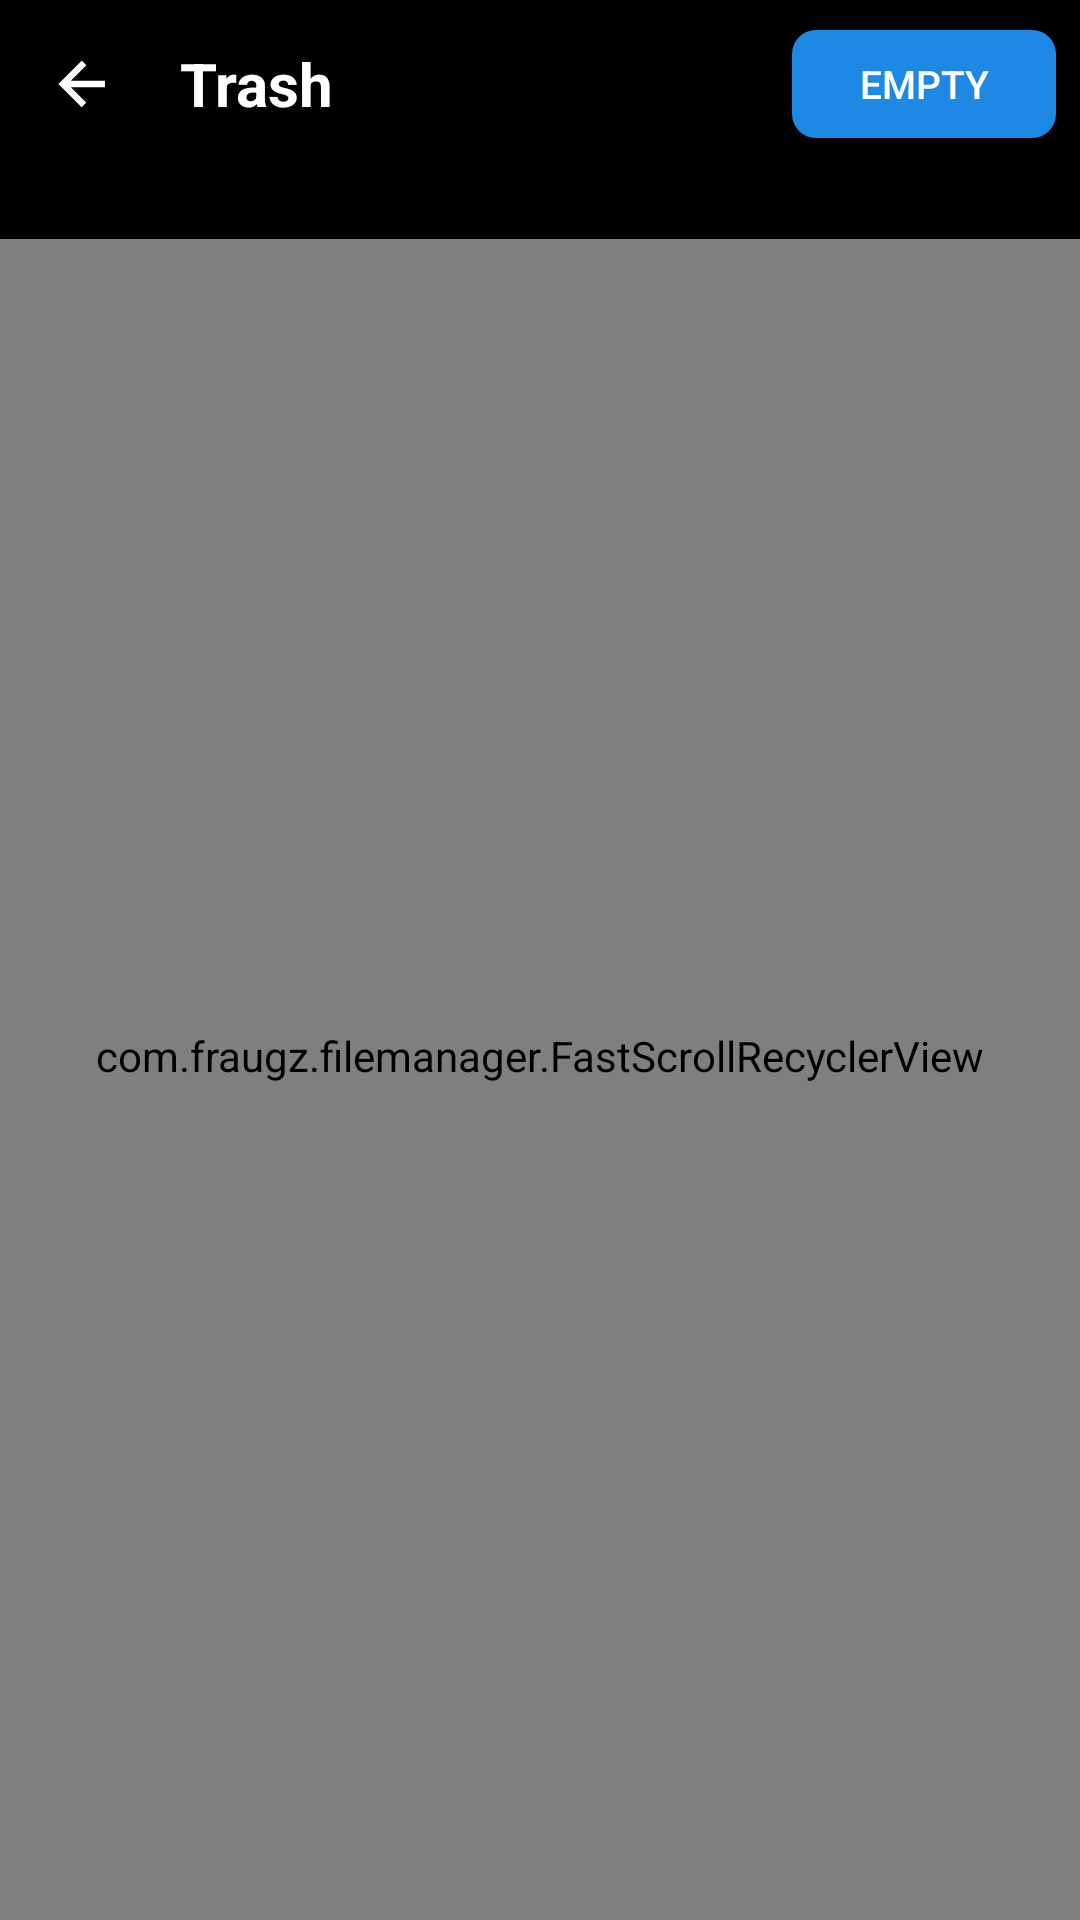

Reconstruct the res/layout file that produces this screen, plus the resources it refers to.
<!-- AndroidManifest.xml: application theme AppTheme -->
<!-- res/layout/activity_trash.xml -->
<?xml version="1.0" encoding="utf-8"?>
<LinearLayout xmlns:android="http://schemas.android.com/apk/res/android"
    android:layout_width="match_parent"
    android:layout_height="match_parent"
    android:id="@+id/trash_root"
    android:orientation="vertical"
    android:background="?android:attr/windowBackground">

    <LinearLayout
        android:id="@+id/trash_top_bar"
        android:layout_width="match_parent"
        android:layout_height="56dp"
        android:gravity="center_vertical"
        android:orientation="horizontal"
        android:paddingStart="4dp"
        android:paddingEnd="8dp">
        <ImageButton
            android:id="@+id/btn_back"
            android:layout_width="48dp"
            android:layout_height="48dp"
            android:background="?attr/selectableItemBackgroundBorderless"
            android:src="@drawable/ic_arrow_back"
            android:tint="?android:attr/textColorPrimary"
            android:contentDescription="@string/back"/>
        <TextView
            android:id="@+id/trash_title"
            android:layout_width="0dp"
            android:layout_height="wrap_content"
            android:layout_weight="1"
            android:layout_marginStart="8dp"
            android:text="@string/trash"
            android:textColor="?android:attr/textColorPrimary"
            android:textSize="20sp"
            android:textStyle="bold"/>
        <Button
            android:id="@+id/btn_empty_trash"
            android:layout_width="wrap_content"
            android:layout_height="36dp"
            android:text="@string/empty_trash"
            android:textColor="#FFFFFF"
            android:textSize="13sp"
            android:background="@drawable/bg_paste_btn"
            android:paddingStart="14dp"
            android:paddingEnd="14dp"/>
    </LinearLayout>

    <TextView
        android:id="@+id/trash_size_summary"
        android:layout_width="match_parent"
        android:layout_height="wrap_content"
        android:paddingStart="16dp"
        android:paddingEnd="16dp"
        android:paddingBottom="6dp"
        android:textColor="?android:attr/textColorSecondary"
        android:textSize="13sp"
        android:text="" />

    <com.fraugz.filemanager.FastScrollRecyclerView
        android:id="@+id/recycler_trash"
        android:layout_width="match_parent"
        android:layout_height="0dp"
        android:layout_weight="1"
        android:paddingBottom="16dp"
        android:clipToPadding="false"/>

    <LinearLayout
        android:id="@+id/empty_trash_view"
        android:layout_width="match_parent"
        android:layout_height="0dp"
        android:layout_weight="1"
        android:gravity="center"
        android:orientation="vertical"
        android:visibility="gone">
        <TextView android:layout_width="wrap_content" android:layout_height="wrap_content"
            android:text="&#128465;" android:textSize="64sp"/>
        <TextView android:layout_width="wrap_content" android:layout_height="wrap_content"
            android:layout_marginTop="12dp" android:text="@string/trash_empty"
            android:textColor="?android:attr/textColorSecondary" android:textSize="16sp"/>
    </LinearLayout>

</LinearLayout>
<!-- resources referenced by this layout -->
<resources>
  <!-- drawable bg_paste_btn (drawable) -->
  <?xml version="1.0" encoding="utf-8"?>
  <shape xmlns:android="http://schemas.android.com/apk/res/android" android:shape="rectangle">
      <corners android:radius="8dp"/>
      <solid android:color="#1E88E5"/>
  </shape>
  <!-- drawable ic_arrow_back (drawable) -->
  <vector xmlns:android="http://schemas.android.com/apk/res/android"
      android:width="24dp" android:height="24dp"
      android:viewportWidth="24" android:viewportHeight="24">
    <path android:strokeColor="#FFFFFF" android:strokeWidth="2.2" android:fillColor="#00000000"
        android:pathData="M19,12 L5,12 M12,5 L5,12 L12,19"/>
  </vector>
  <string name="back">Back</string>
  <string name="empty_trash">Empty</string>
  <string name="trash">Trash</string>
  <string name="trash_empty">Trash is empty</string>
  <style name="AppTheme" parent="Theme.MaterialComponents.DayNight.NoActionBar">
          <item name="colorPrimary">#1E88E5</item>
          <item name="colorPrimaryDark">#1565C0</item>
          <item name="colorAccent">#1E88E5</item>
          <item name="colorSurface">#1C1C1E</item>
          <item name="colorOnSurface">#FFFFFF</item>
          <item name="android:windowBackground">#000000</item>
          <item name="android:statusBarColor">#000000</item>
          <item name="android:navigationBarColor">#111111</item>
          <item name="android:textColorPrimary">#FFFFFF</item>
          <item name="android:textColorSecondary">#888888</item>
      </style>
</resources>
